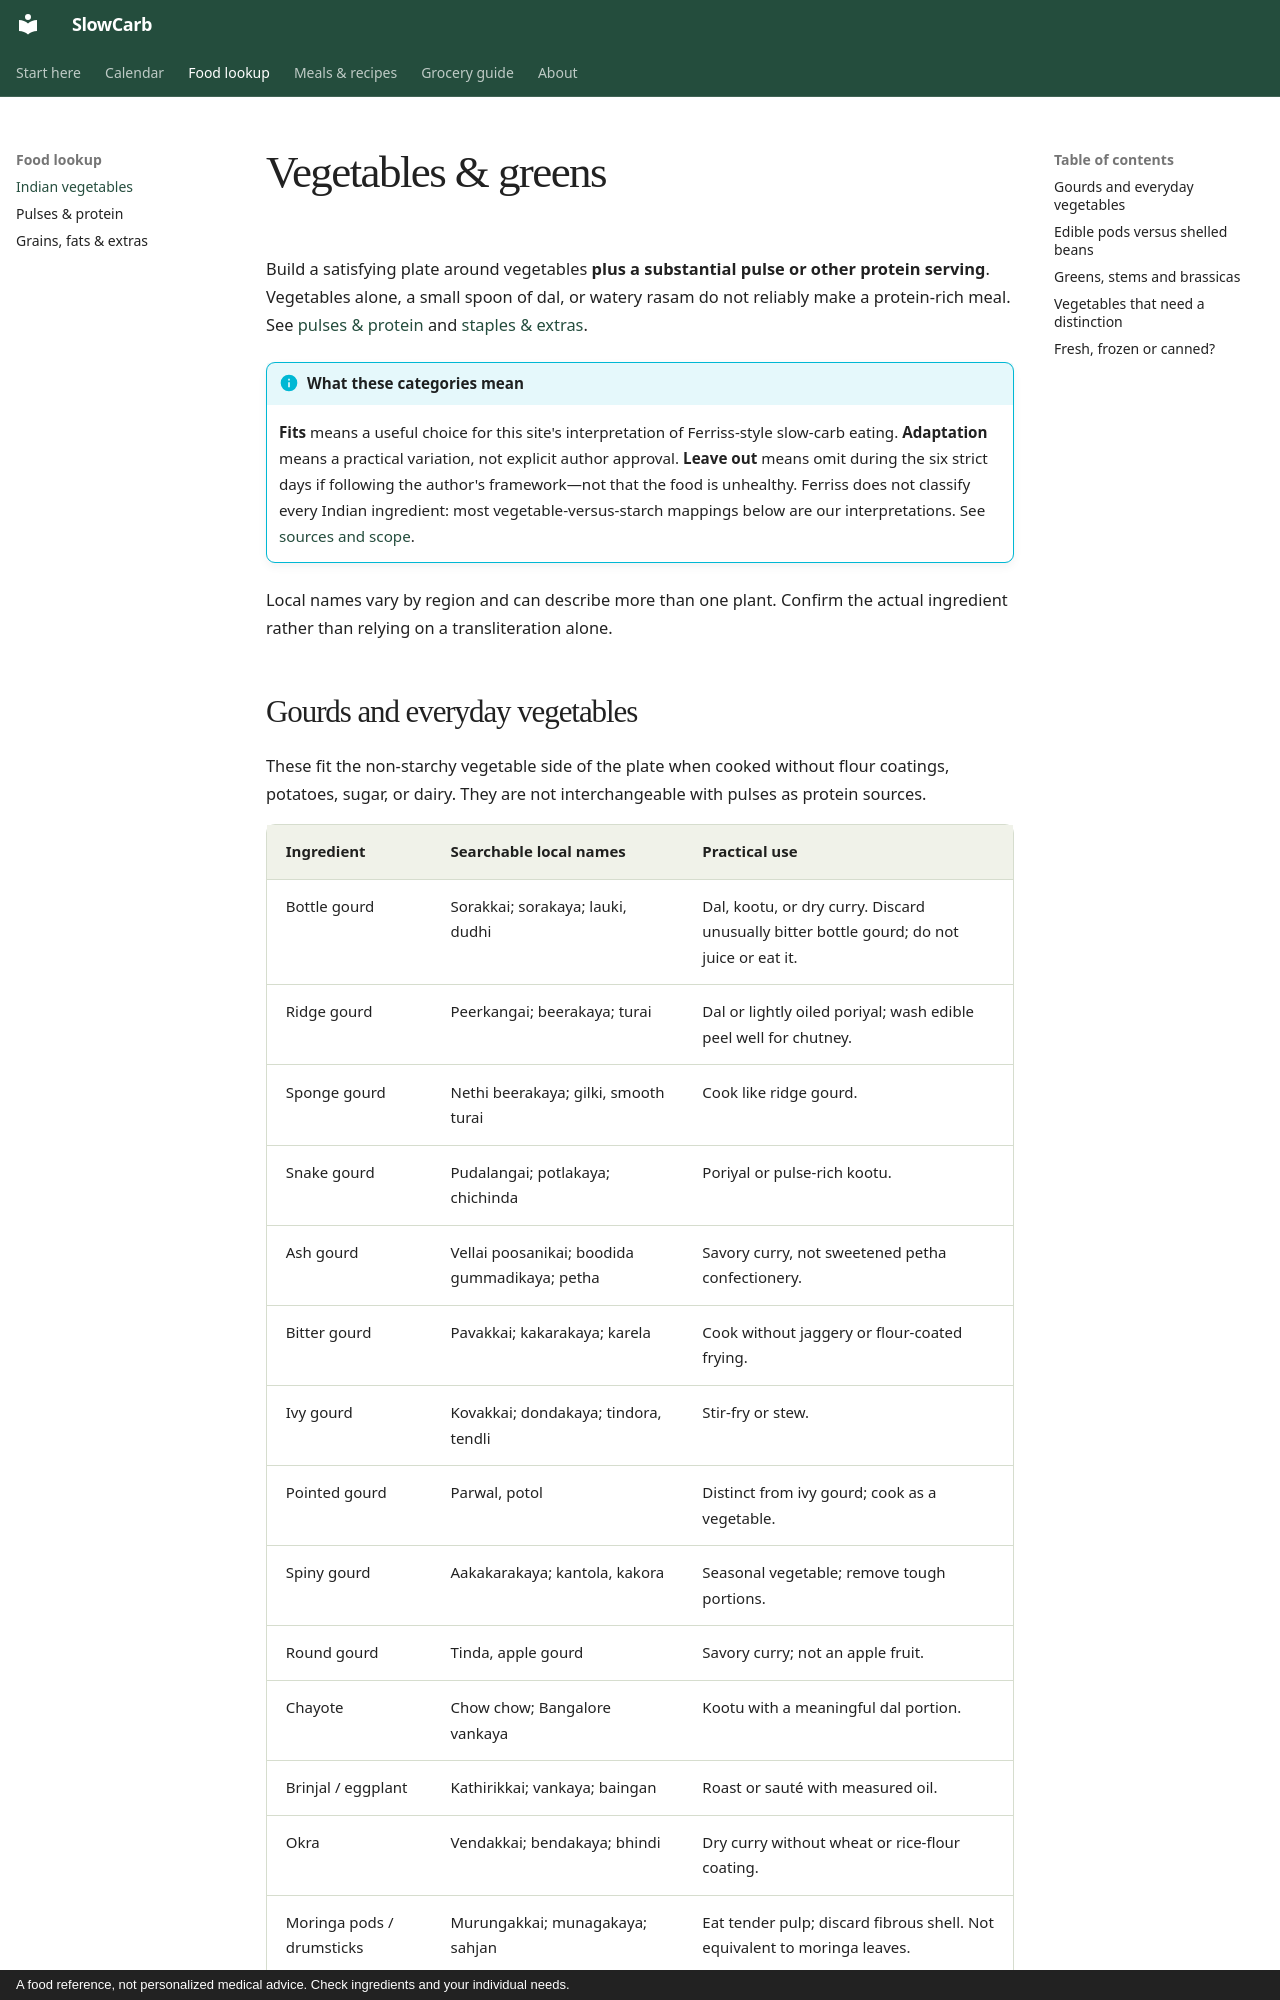

repository: sumanthnathella/SlowCarb · page: foods/vegetables/index.html · generator: mkdocs · copyright: A food reference, not personalized medical advice. Check ingredients and your individual needs.

# Vegetables & greens

Build a satisfying plate around vegetables **plus a substantial pulse or other protein serving**. Vegetables alone, a small spoon of dal, or watery rasam do not reliably make a protein-rich meal. See [pulses & protein](pulses-protein.md) and [staples & extras](staples-extras.md).

!!! info "What these categories mean"
    **Fits** means a useful choice for this site's interpretation of Ferriss-style slow-carb eating. **Adaptation** means a practical variation, not explicit author approval. **Leave out** means omit during the six strict days if following the author's framework—not that the food is unhealthy. Ferriss does not classify every Indian ingredient: most vegetable-versus-starch mappings below are our interpretations. See [sources and scope](../sources.md).

Local names vary by region and can describe more than one plant. Confirm the actual ingredient rather than relying on a transliteration alone.
